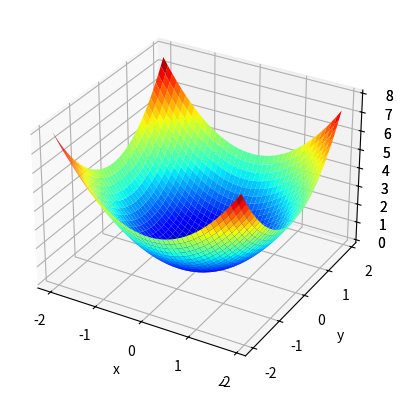

This figure's Python source:
import numpy as np
import matplotlib.pyplot as plt


# 5x5 ====================
X = np.array([[-2, -1, 0, 1, 2],
              [-2, -1, 0, 1, 2],
              [-2, -1, 0, 1, 2],
              [-2, -1, 0, 1, 2],
              [-2, -1, 0, 1, 2]])
Y = np.array([[-2, -2, -2, -2, -2],
              [-1, -1, -1, -1, -1],
              [0, 0, 0, 0, 0],
              [1, 1, 1, 1, 1],
              [2, 2, 2, 2, 2]])
Z = X ** 2 + Y ** 2

ax = plt.axes(projection='3d')  # projection='3d'により3d用グラフを指定
ax.plot_surface(X, Y, Z, cmap='jet')  # cmap='jet'によりグラフの色を指定
ax.set_xlabel('x')
ax.set_ylabel('y')
plt.show()

# np.meshgrid() ====================
x = np.arange(-2, 2, 0.1)
y = np.arange(-2, 2, 0.1)

X, Y = np.meshgrid(x, y)
Z = X ** 2 + Y ** 2

ax = plt.axes(projection='3d')
ax.plot_surface(X, Y, Z, cmap='jet')
ax.set_xlabel('x')
ax.set_ylabel('y')
plt.show()
